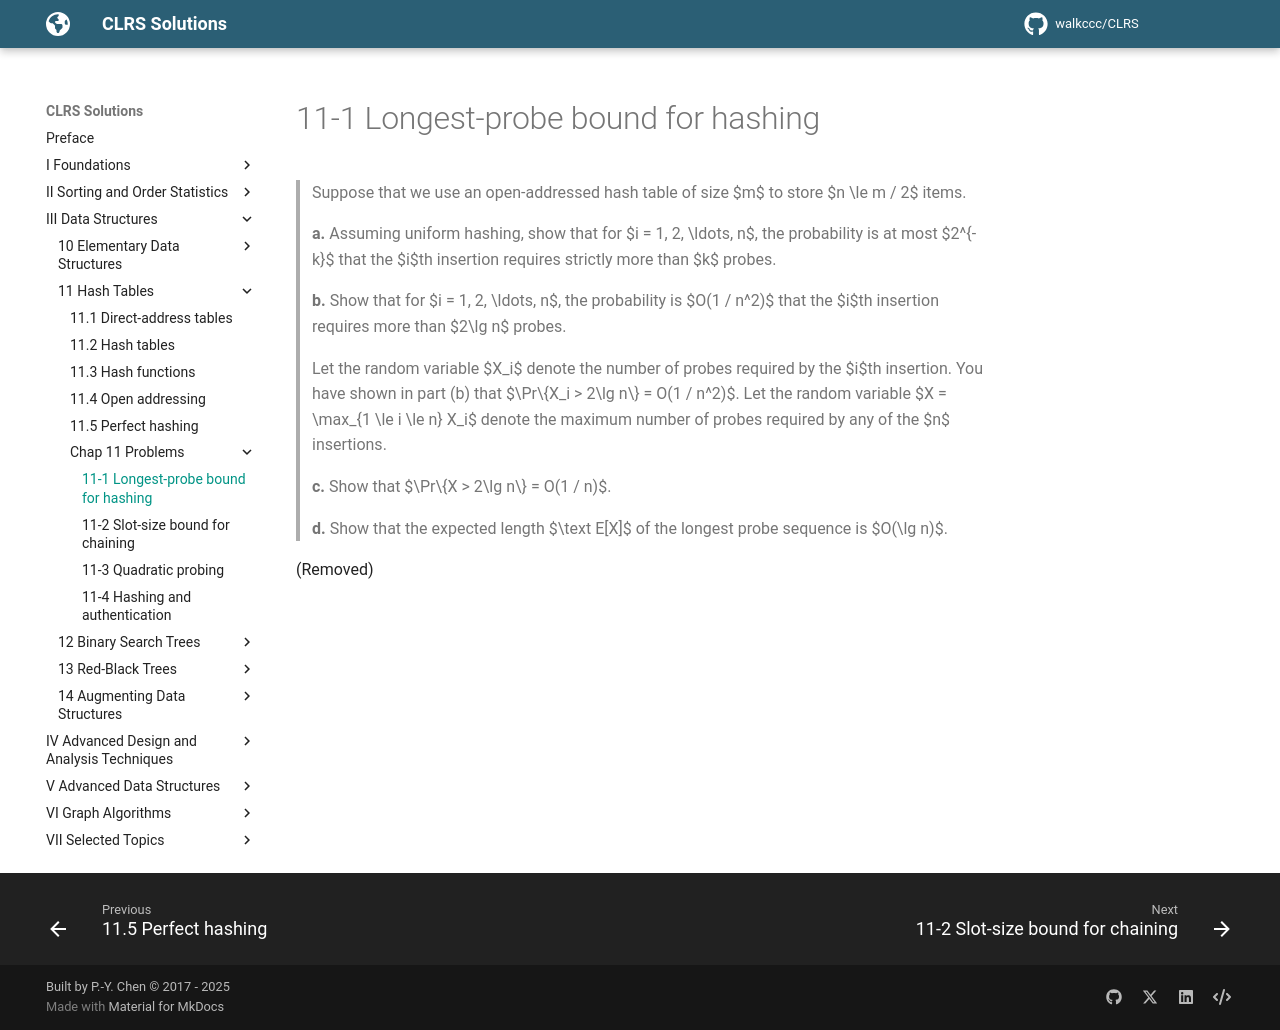

repository: walkccc/CLRS · page: Chap11/Problems/11-1/index.html · generator: mkdocs

> Suppose that we use an open-addressed hash table of size $m$ to store $n \le m / 2$ items.
>
> **a.** Assuming uniform hashing, show that for $i = 1, 2, \ldots, n$, the probability is at most $2^{-k}$ that the $i$th insertion requires strictly more than $k$ probes.
>
> **b.** Show that for $i = 1, 2, \ldots, n$, the probability is $O(1 / n^2)$ that the $i$th insertion requires more than $2\lg n$ probes.
>
> Let the random variable $X_i$ denote the number of probes required by the $i$th insertion. You have shown in part (b) that $\Pr\\{X_i > 2\lg n\\} = O(1 / n^2)$. Let the random variable $X = \max_{1 \le i \le n} X_i$ denote the maximum number of probes required by any of the $n$ insertions.
>
> **c.** Show that $\Pr\\{X > 2\lg n\\} = O(1 / n)$.
>
> **d.** Show that the expected length $\text E[X]$ of the longest probe sequence is $O(\lg n)$.

(Removed)
